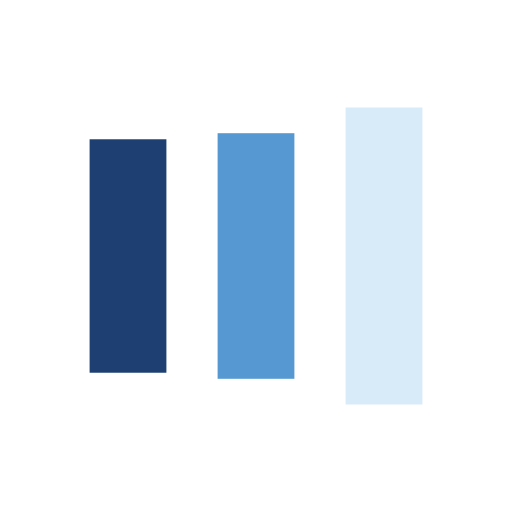
t = 0.00 s
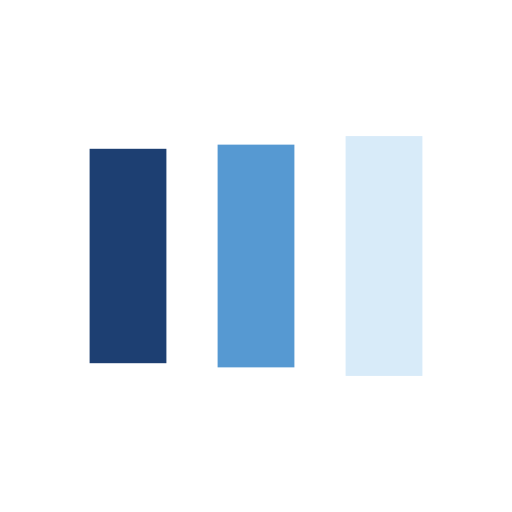
t = 0.13 s
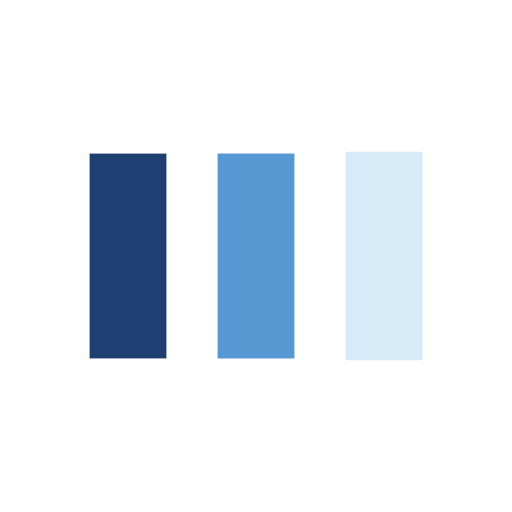
t = 0.40 s
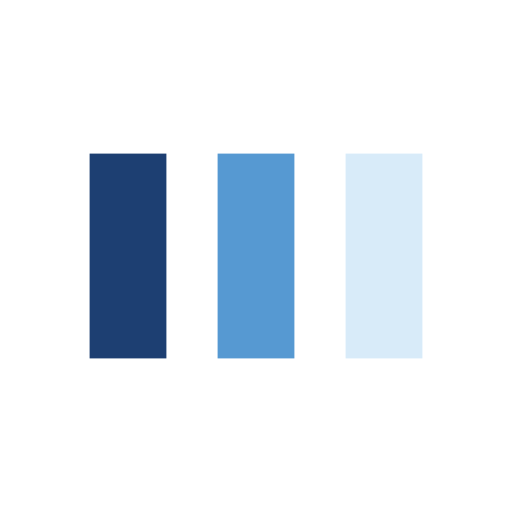
t = 0.53 s
t = 0.67 s: frame unchanged from t = 0.53 s, image omitted
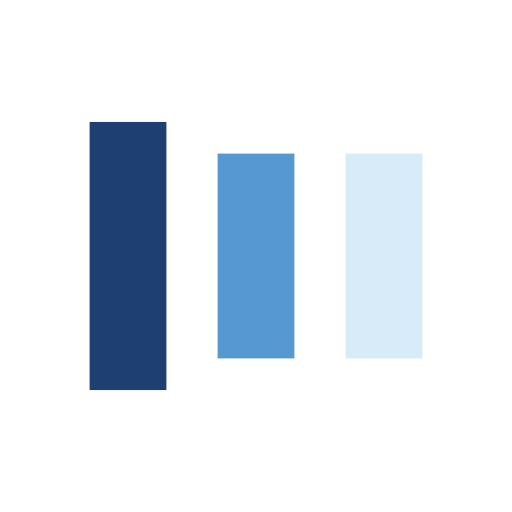
t = 0.93 s

The animated SVG that drew these frames (rendered in a browser with its animation timeline set to each time). Animation: 6 SMIL elements (animate=6); one cycle of 1.06 s, repeats indefinitely.

<?xml version="1.0" encoding="utf-8"?>
<svg xmlns="http://www.w3.org/2000/svg" xmlns:xlink="http://www.w3.org/1999/xlink" style="margin: auto; background: none; display: block; shape-rendering: auto;" width="90px" height="90px" viewBox="0 0 100 100" preserveAspectRatio="xMidYMid">
<rect x="17.5" y="30" width="15" height="40" fill="#1d3f72">
  <animate attributeName="y" repeatCount="indefinite" dur="1.0638297872340425s" calcMode="spline" keyTimes="0;0.5;1" values="18;30;30" keySplines="0 0.5 0.5 1;0 0.5 0.5 1" begin="-0.2127659574468085s"></animate>
  <animate attributeName="height" repeatCount="indefinite" dur="1.0638297872340425s" calcMode="spline" keyTimes="0;0.5;1" values="64;40;40" keySplines="0 0.5 0.5 1;0 0.5 0.5 1" begin="-0.2127659574468085s"></animate>
</rect>
<rect x="42.5" y="30" width="15" height="40" fill="#5699d2">
  <animate attributeName="y" repeatCount="indefinite" dur="1.0638297872340425s" calcMode="spline" keyTimes="0;0.5;1" values="20.999999999999996;30;30" keySplines="0 0.5 0.5 1;0 0.5 0.5 1" begin="-0.10638297872340426s"></animate>
  <animate attributeName="height" repeatCount="indefinite" dur="1.0638297872340425s" calcMode="spline" keyTimes="0;0.5;1" values="58.00000000000001;40;40" keySplines="0 0.5 0.5 1;0 0.5 0.5 1" begin="-0.10638297872340426s"></animate>
</rect>
<rect x="67.5" y="30" width="15" height="40" fill="#d8ebf9">
  <animate attributeName="y" repeatCount="indefinite" dur="1.0638297872340425s" calcMode="spline" keyTimes="0;0.5;1" values="20.999999999999996;30;30" keySplines="0 0.5 0.5 1;0 0.5 0.5 1"></animate>
  <animate attributeName="height" repeatCount="indefinite" dur="1.0638297872340425s" calcMode="spline" keyTimes="0;0.5;1" values="58.00000000000001;40;40" keySplines="0 0.5 0.5 1;0 0.5 0.5 1"></animate>
</rect>
<!-- [ldio] generated by https://loading.io/ --></svg>